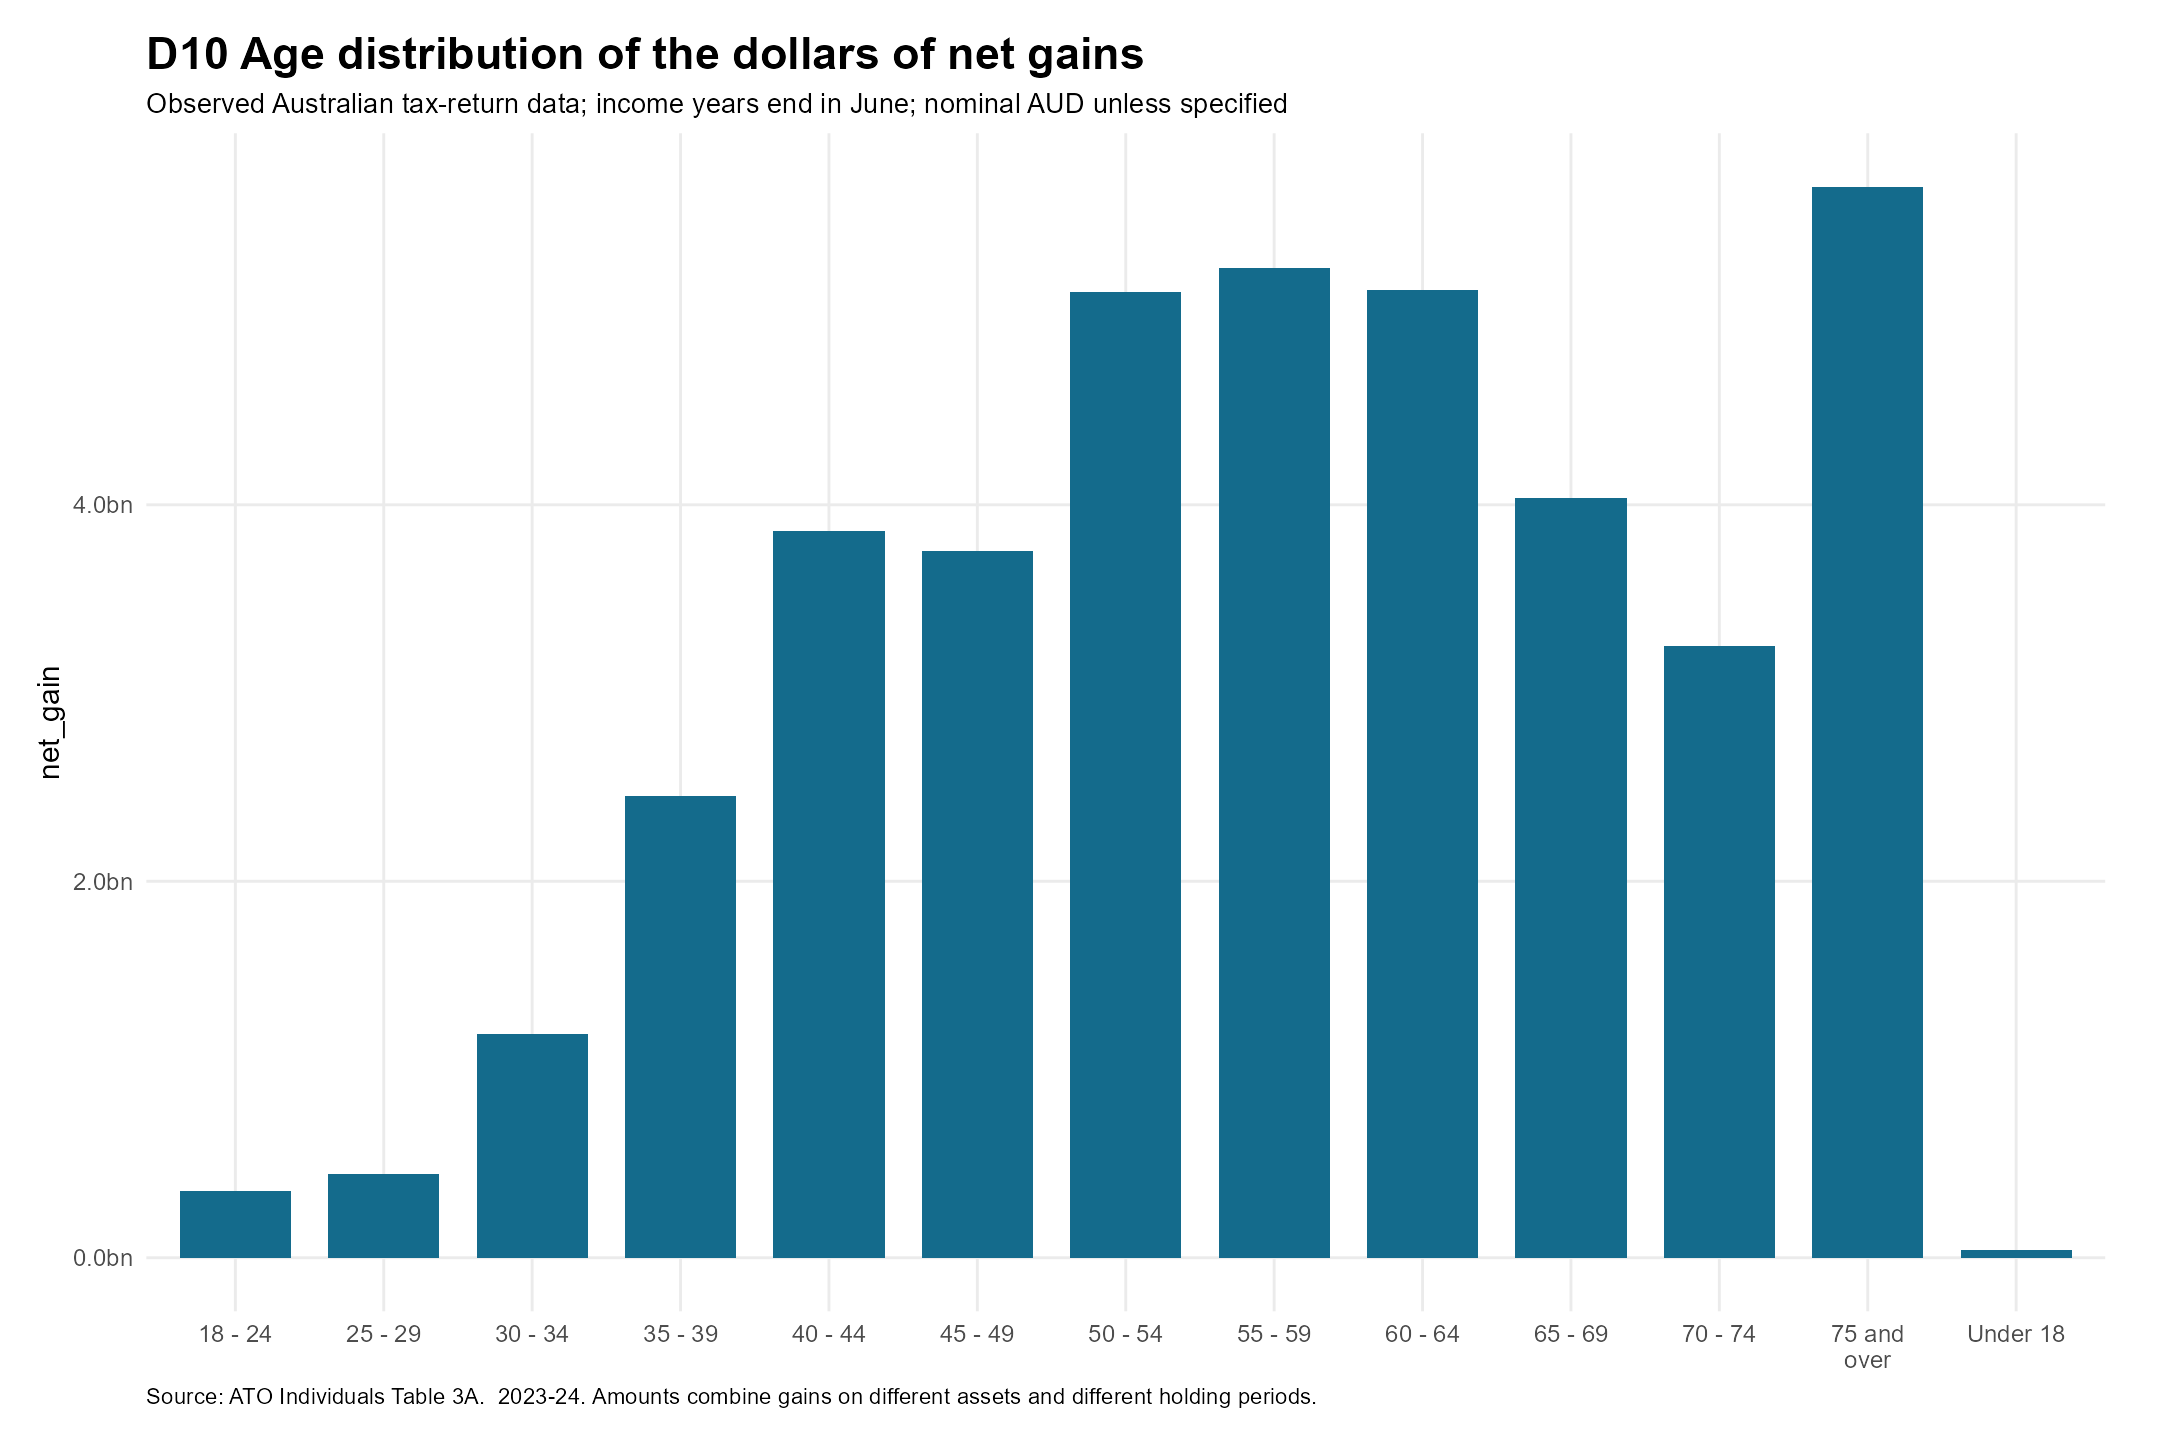

The data file committed next to this chart (first rows):
age, people, gain_people, net_gain, participation
Under 18, 233743, 5204, 40600311, 0.02226
18 - 24, 1966506, 71117, 353239045, 0.03616
25 - 29, 1810798, 102250, 444922087, 0.05647
30 - 34, 1860517, 121954, 1188473265, 0.06555
35 - 39, 1791035, 131625, 2451822583, 0.07349
40 - 44, 1651778, 127598, 3860858322, 0.07725
45 - 49, 1422790, 113790, 3755672032, 0.07998
50 - 54, 1432142, 119114, 5129225073, 0.08317
55 - 59, 1260121, 112183, 5255744252, 0.08903
60 - 64, 1154517, 112440, 5140299789, 0.09739
65 - 69, 818157, 91026, 4038338492, 0.1113
70 - 74, 492159, 71841, 3250620345, 0.146
75 and over, 690024, 144720, 5689309406, 0.2097
